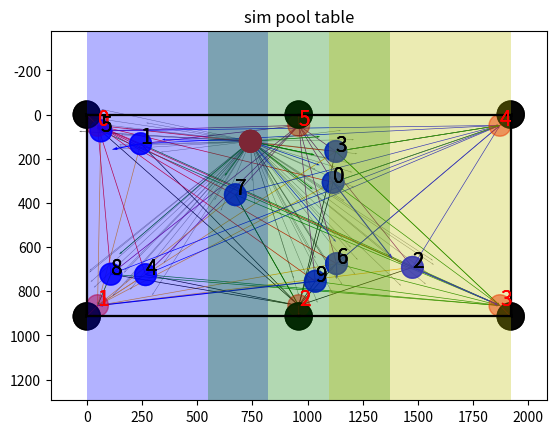

Reproduce this figure in Python.
import matplotlib.pyplot as plt
import random
#import numpy as np
import math

# define table height width
tablewidth = 1920
tableheight = 914

# radius of balls (30cm: 1.6cm = 914pixels : 97.5pixels)
R = 1.6/30*tableheight
r = round(R) #97
#radius of holes (63cm : 1920pixels = 2cm : 60pixels)
RB = 1920/63*2
rb = round(RB)

#define hole locations and aiming point
holex =     [0, 0,             tablewidth/2, tablewidth,    tablewidth,   tablewidth/2]
holey =     [0, tableheight,   tableheight,  tableheight,   0,            0]
aimpointx = [r, r,             tablewidth/2, tablewidth-r,  tablewidth-r, tablewidth/2]
aimpointy = [r, tableheight-r, tableheight-r,tableheight-r, r,            r]
aimtoholex = [-r,-r,0,r,r,0]
aimtoholey = [-r,r,r,r,-r,-r]

# DISTANCE BETWEEN TWO BALLS
def disandvec(toballx, tobally, fromballx, frombally):
    x = toballx-fromballx
    y = tobally-frombally
    d = math.sqrt(abs(x)**2+abs(y)**2)
    #round for the sake of visual, don't round it for accuracy
    d = round(d,2)
    return d, x, y

# GENERATE RANDOM NUMBER TO SIMULATE BALL LOCATION
def generateballs(numberofballs, r):
    print("number of balls:",numberofballs)

    # generate cue ball
    cuex = random.randint(0+r, tablewidth-r)
    cuey = random.randint(0+r, tableheight-r)

    # generate cue ball location
    objectballx = []
    objectbally = []
    for i in range(0,numberofballs):
        x = random.randint(0+r, tablewidth-r)
        objectballx.append(x)
        y = random.randint(0+r, tableheight-r)
        objectbally.append(y)
    return cuex, cuey, objectballx, objectbally, numberofballs

#CHECK IF BALL IS IN HOLE
def ballinhole(ballx, bally):
    balltohole = []
    for i in range(0,6):
        x, y, z= disandvec(holex[i], holey[i], ballx, bally)
        balltohole.append(x)
    mindis = min(balltohole)
    return mindis 

#CALCULATE VOCTOR TO DOT DISTANCE
def dottovector(fromdotx, fromdoty, vectorx, vectory, dotx, doty):
    disoto = math.sqrt(abs(vectorx)**2+abs(vectory)**2)
    balltoballx = dotx-fromdotx
    balltobally = doty-fromdoty
    dotproduct = vectorx*balltoballx + vectory*balltobally
    if dotproduct > 0:
        shadowlengh = dotproduct/disoto
        ratio = shadowlengh/disoto
        shadowx = fromdotx+vectorx*ratio
        shadowy = fromdoty+vectory*ratio
        #normallengh, normalvectorx, normalvectory = disandvec(dotx, doty, shadowx, shadowy)
        normallengh = disandvec(dotx, doty, shadowx, shadowy)[0]

        return normallengh#, normalvectorx, normalvectory, shadowx, shadowy
    else:
        return -1
    
def findhitpoint(ballx, bally, vectorx, vectory):
    vectorlengh = math.sqrt(abs(vectorx)**2+abs(vectory)**2)
    x = vectorx*2*r/vectorlengh
    y = vectory*2*r/vectorlengh
    hitpointx = ballx-x
    hitpointy = bally-y
    return hitpointx, hitpointy

def outofbound(hitx, hity):
    checkhitxplus = hitx + r
    checkhityplus = hity + r
    checkhitxminus = hitx - r 
    checkhityminus = hity - r 
    if checkhitxplus > tablewidth or checkhityplus > tableheight or checkhitxminus < 0 or checkhityminus < 0:
        hitoutbound = 1
    else:
        hitoutbound = 0
    return hitoutbound

#make this a class with less in put(max in put cue, objectballi, objectballk2, objectballk1, aimpoint, n)
def route(cue, cuetoivector, objectballi, itok2vector, objectballk2 ,k2tok1vector, objectballk1, toholevector,n): 
    #fix cuefinalvector 
    if n == 0:
        cuefinalvector = [cuetoivector[0]-toholevector[0], cuetoivector[1]-toholevector[1]]
        cuetoiL = math.sqrt(abs(cuetoivector[0])**2+abs(cuetoivector[1])**2)
        itohL = math.sqrt(abs(toholevector[0])**2+abs(toholevector[1])**2)
        dotproduct0 = cuetoivector[0]*toholevector[0] + cuetoivector[1]*toholevector[1]
        cos = dotproduct0/(cuetoiL*itohL)
        angle = math.acos(cos)
        score = (-angle*1273 + 2000) + (- (cuetoiL+itohL) + 2000) + (-n*1000 + 2000)

    elif n == 1:
        cuefinalvector = [cuetoivector[0]-itok2vector[0],cuetoivector[1]-itok2vector[1]]
        cuetoiL = math.sqrt(abs(cuetoivector[0])**2+abs(cuetoivector[1])**2)
        itok2L = math.sqrt(abs(itok2vector[0])**2+abs(itok2vector[1])**2)
        k2toholeL = math.sqrt(abs(toholevector[0])**2+abs(toholevector[1])**2)
        angle0 = math.acos((cuetoivector[0]*itok2vector[0]+cuetoivector[1]*itok2vector[1])/(cuetoiL*itok2L))
        angle1 = math.acos((itok2vector[0]*toholevector[0]+itok2vector[1]*toholevector[1])/(k2toholeL*itok2L))      
        score = (-angle0*1273 + 2000)/2 + (-angle1*1273 + 2000)/2 + (- (cuetoiL+itok2L+k2toholeL) + 2000)  + (-n*1000 + 2000)

    elif n == 2:
        cuefinalvector = [cuetoivector[0]-itok2vector[0],cuetoivector[1]-itok2vector[1]]
        cuetoiL = math.sqrt(abs(cuetoivector[0])**2+abs(cuetoivector[1])**2)
        itok2L = math.sqrt(abs(itok2vector[0])**2+abs(itok2vector[1])**2)
        k2tok1L = math.sqrt(abs(k2tok1vector[0])**2+abs(k2tok1vector[1])**2)
        k1toholeL = math.sqrt(abs(toholevector[0])**2+abs(toholevector[1])**2)
        angle0 = math.acos((cuetoivector[0]*itok2vector[0]+cuetoivector[1]*itok2vector[1])/(cuetoiL*itok2L))
        angle1 = math.acos((itok2vector[0]*k2tok1vector[0]+itok2vector[1]*k2tok1vector[1])/(k2tok1L*itok2L))
        angle2 = math.acos((k2tok1vector[0]*toholevector[0]+k2tok1vector[1]*toholevector[1])/(k1toholeL*k2tok1L))
        score = (-angle0*1273 + 2000)/3 + (-angle1*1273 + 2000)/3 + (-angle2*1273 + 2000)/3 + (- (cuetoiL+itok2L+k2tok1L+k1toholeL) + 2000) + (-n*1000 + 2000)

    return score,cuefinalvector,cue,cuetoivector, objectballi, itok2vector, objectballk2 ,k2tok1vector, objectballk1, toholevector,n

# class Route:
#     def __init__(self, cue, objectballi, objectballk1, objectballk2):

#     pass

if __name__ == '__main__':


    illogical = 1
    while illogical:
        cuex, cuey, objectballx, objectbally, n = generateballs(10, r)
        #objectball[-1] is cue ball
        # objectballx = [300,300,300,300,300,300+2*r,300+2*r,300+2*r,300+2*r,300+4*r,300+4*r,300+4*r,300+6*r,300+6*r,300+8*r]
        # objectbally = [457,457+2*r,457+4*r,457-2*r,457-4*r,457+r,457+3*r,457-r,457-3*r,457,457+2*r,457-2*r,457+r,457-r,457]
        # cuex = 1620
        # cuey = 457
        # n = 15
        objectballx.append(cuex)
        objectbally.append(cuey)
        print("number of balls:",n)
        print("objectball x axis:",objectballx)
        print("objectball y axis:",objectbally)

        # check if distance and vectors between balls are logical(meaning they are not stacked)
        dis = []
        balltoballx = []
        balltobally = []
        k = 0
        for i in range(0,n):
            for j in range(0+k,n):
                d, x, y = disandvec(objectballx[j+1], objectbally[j+1], objectballx[i], objectbally[i])
                dis.append(d)
                balltoballx.append(x)
                balltobally.append(y)
            k=k+1
        print("distance between each balls:",dis)

        flag = 0
        lengh = len(dis)
        mindis = min(dis)
        print("minimum in distance:",mindis)
        for i in range(0,lengh):
            if dis[i] < 2*r:
                flag = flag + 1
        if flag == 0:
            illogical = 0
        else:
            illogical = 1
    
    inhole = ballinhole(cuex, cuey)
    print("distance from cueball to closest hole:", inhole)

    for i in range(0,n+1): #because cue ball is in objectball[-1]
        distohole = ballinhole(objectballx[i], objectbally[i])
        if distohole < rb:
            print("objectball[%d] is in hole"%i)    
        else:
            print("objectball[%d] is out of hole"%i) 

    # Plot vector from each objectballs to each aiming point
    balltoholedis = []*6
    Vx = []*6
    Vy = []*6
    all_balltoholedis = []*n
    all_vectors_BHx = []*n
    all_vectors_BHy = []*n
    cuetohitx = []*6
    cuetohity = []*6
    all_cuetohitx = []*n
    all_cuetohity = []*n
    c=['red','orange','black','green','blue','purple']

    for j in range(0,n):
        for i in range(0,6):
            dis, vx, vy = disandvec(aimpointx[i],aimpointy[i],objectballx[j],objectbally[j])
            balltoholedis.append(dis)
            Vx.append(vx)
            Vy.append(vy)

            hitx, hity = findhitpoint(objectballx[j],objectbally[j],vx,vy)
            _,tempcuetohitx, tempcuetohity = disandvec(hitx,hity,cuex,cuey)
            cuetohitx.append(tempcuetohitx)
            cuetohity.append(tempcuetohity)

        all_balltoholedis.append(balltoholedis)
        all_vectors_BHx.append(Vx)
        all_vectors_BHy.append(Vy)
        all_cuetohitx.append(cuetohitx)
        all_cuetohity.append(cuetohity)
        balltoholedis = []*6
        Vx = []*6
        Vy = []*6
        cuetohitx = []*6
        cuetohity = []*6
    
    print("all vectors ball to hole x:\n",all_vectors_BHx)
    print("all vectors ball to hole y:\n",all_vectors_BHy)

    #plot vector from aiming point to hole
    for i in range(0,6):
        plt.quiver(aimpointx[i],aimpointy[i],aimtoholex[i],aimtoholey[i],color='red',units="xy",angles="xy",scale_units="xy",scale=1, width=3)

    #Draw vector from ball to aiming point and cueball to hitpoitn 
    for i in range(0,n):
        for j in range(0,6):
            plt.quiver(objectballx[i],objectbally[i],all_vectors_BHx[i][j],all_vectors_BHy[i][j],color=c[j],units="xy",angles="xy",scale_units="xy",scale=1, width=3)
            plt.quiver(cuex,cuey,all_cuetohitx[i][j],all_cuetohity[i][j],color='black',units="xy",angles="xy",scale_units="xy",scale=1, width=2,alpha=0.5)
    


    #Plot table boundry
    plt.plot([holex[0],holex[1]],[holey[0],holey[1]],[holex[1],holex[2]],[holey[1],holey[2]],
             [holex[2],holex[3]],[holey[2],holey[3]],[holex[3],holex[4]],[holey[3],holey[4]],
             [holex[4],holex[5]],[holey[4],holey[5]],[holex[5],holex[0]],[holey[5],holey[0]],color='black')
    
    #plot aim point
    for j in range(len(aimpointx)):
        aimpoint = plt.Circle((aimpointx[j], aimpointy[j]),
                            r, color="red", alpha=0.2)
        plt.text(aimpointx[j],aimpointy[j],j,color='red',fontsize=15)
        plt.gca().add_patch(aimpoint)

    #PLOT ALL BALLS AND HOLES
        #plot objectballs
    objectballcolor = ['r','orange','blue','green','purple','black','brown','cyan']
    for i in range(len(objectballx)-1):
        objectball = plt.Circle((objectballx[i], objectbally[i]),
                            r, color='blue', alpha=0.5)
        plt.text(objectballx[i],objectbally[i],i,fontsize=15)
        plt.gca().add_patch(objectball)
    
    #plot cue ball
    plt.gca().add_patch(plt.Circle((cuex, cuey), r, color='red'))
    

    #plot holes
    for j in range(len(holex)):
        hole = plt.Circle((holex[j], holey[j]),
                            rb, color="black", alpha=0.7)
        #plt.text(holex[j],holey[j],j,color='white',fontsize=15)
        plt.gca().add_patch(hole)

    plt.title("sim pool table") 
    plt.axis([0, tablewidth, tableheight, 0])
    plt.axis("equal")
    plt.show()

    #check if there are balls in between objectball and aiming point / cueball to hit point
    btball = []*n
    all_btball = []*6
    count = 0
    KinwayofI = []*n
    all_KinwayofI = []*6
    whoinway = []
    for i in range(0,n):
        for j in range(0,6):
            for k in range(0,n):
                btvdis = dottovector(objectballx[i], objectbally[i], all_vectors_BHx[i][j],all_vectors_BHy[i][j], objectballx[k], objectbally[k])
                # compare objectball[i] to aimpoint distance and objectball[i] to objectball[k] distance
                # if the previous distance is lesser than the later distance then objectball[k] is not in the way of objectball[i] to aimpoint   
                disota = disandvec(aimpointx[j],aimpointy[j],objectballx[i],objectbally[i])[0]
                disoto = disandvec(objectballx[k],objectbally[k],objectballx[i],objectbally[i])[0]
                if 0 <= btvdis < 2*r and disota+R > disoto:
                    count = count+1
                    #if count = 1 or 2, record objectball[k]s is in way of vector objectball[i] to aimpoint[j](index)
                    # Better solution ? just record k and let the index of all_KinwayofI do the rest(meaning k is in who's way) 
                    whoinway.append(k)

            btball.append(count)
            count = 0
            KinwayofI.append(whoinway)
            whoinway = []
        all_btball.append(btball)
        btball = []*n
        all_KinwayofI.append(KinwayofI)
        KinwayofI = []*n

    print("how many ball(s) is in way of object to hole:\n",all_btball)
    print("who is in way of this vector:\n",all_KinwayofI)
    
    ValidRoute = []
    #route(cuetoivector, itok2vector, k2tok1vector, toholevector,n):
    #plot vectors from objectballs to holes which have no balls between 
    for i in range(0,n):
        for j in range(0,6):
            if all_btball[i][j] == 0: 
                #check if there is ball in way of cueball to hitpoint/check hitpoint out of bound ?
                hitx,hity = findhitpoint(objectballx[i],objectbally[i],all_vectors_BHx[i][j],all_vectors_BHy[i][j])
                temx = hitx-cuex
                temy = hity-cuey
                dotproduct = all_vectors_BHx[i][j]*temx + all_vectors_BHy[i][j]*temy
                #check if there is/are ball(s) in between cue to hit point
                for k in range(0,n):
                    CtoIdis = dottovector(cuex,cuey,temx,temy,objectballx[k],objectbally[k])
                    disCtoI = math.sqrt(abs(temx)**2+abs(temy)**2)
                    disCtoK = disandvec(objectballx[k],objectbally[k],cuex,cuey)[0]
                    if 0 <= CtoIdis < 2*r and disCtoK < disCtoI+R:
                        ballinwayCI0 = 1
                        break
                    else: 
                        ballinwayCI0 = 0
                #if no ball in cue to hitpoint and both vectors' angle smaller than 90 degrees and hitpoint is not out of bound
                if ballinwayCI0 == 0 and dotproduct > 0 and outofbound(hitx,hity) == 0:
                    plt.quiver(objectballx[i],objectbally[i],all_vectors_BHx[i][j],all_vectors_BHy[i][j],color='green',units="xy",angles="xy",scale_units="xy",scale=1, width=3)
                    plt.quiver(cuex,          cuey,          temx,temy,color='green',units="xy",angles="xy",scale_units="xy",scale=1, width=3)
                    temproute = route(cue=[cuex,cuey],cuetoivector=[temx, temy], objectballi=[objectballx[i],objectbally[i]],
                                      toholevector=[all_vectors_BHx[i][j],all_vectors_BHy[i][j]],n=0,
                                      itok2vector=[0,0],objectballk2=[0,0],k2tok1vector=[0,0],objectballk1=[0,0])
                    ValidRoute.append(temproute)


            if all_btball[i][j] == 1:
                #check objectball[k] to hitpoint (ball_btball[k][j])
                k = all_KinwayofI[i][j][0]
                if all_btball[k][j] == 0:
                    #draw objectball[j] to objectball[k]'s hitpoint
                    hitkx,hitky = findhitpoint(objectballx[k],objectbally[k],all_vectors_BHx[k][j],all_vectors_BHy[k][j])
                    temkx = hitkx-objectballx[i]
                    temky = hitky-objectbally[i]
                    dotproductk = all_vectors_BHx[k][j]*temkx + all_vectors_BHy[k][j]*temky
                    for l in range(0,n):
                        tempItoKdis = dottovector(objectballx[i],objectbally[i],temkx,temky,objectballx[l],objectbally[l])
                        disItoK = math.sqrt(abs(temkx)**2+abs(temky)**2)
                        disItoL = disandvec(objectballx[l],objectbally[l],objectballx[i],objectbally[i])[0]
                        if 0 <= tempItoKdis < 2*r and disItoL < disItoK+R:
                            ballinwayIK = 1
                            break
                        else: 
                            ballinwayIK = 0
                    if  ballinwayIK == 0 and dotproductk > 0 and outofbound(hitkx,hitky) == 0:
                        #plt.quiver(objectballx[i],objectbally[i],temkx,temky,color='blue',units="xy",angles="xy",scale_units="xy",scale=1, width=5)
                        #draw cue to objectball[i]'s hitpoint 
                        hitix, hitiy = findhitpoint(objectballx[i],objectbally[i],temkx,temky)
                        temix = hitix - cuex
                        temiy = hitiy - cuey
                        dotproducti = temix*temkx + temiy*temky
                        for m in range(0,n):
                            tempCtoKdis = dottovector(cuex,cuey,temix,temiy,objectballx[m],objectbally[m])
                            disCtoI = math.sqrt(abs(temix)**2+abs(temiy)**2)
                            disCtoM = disandvec(cuex,cuey,objectballx[m],objectbally[m])[0]
                            if 0 <= tempCtoKdis < 2*r and disCtoM < disCtoI+R:
                                ballinwayCI1 = 1
                                break
                            else: 
                                ballinwayCI1 = 0
                        if  ballinwayCI1 == 0 and dotproducti > 0 and outofbound(hitix, hitiy) == 0:
                            plt.quiver(objectballx[k],objectbally[k],all_vectors_BHx[k][j],all_vectors_BHy[k][j],color='blue',units="xy",angles="xy",scale_units="xy",scale=1, width=5)
                            plt.quiver(objectballx[i],objectbally[i],temkx,temky,color='blue',units="xy",angles="xy",scale_units="xy",scale=1, width=5)
                            plt.quiver(cuex,cuey,temix,temiy,color='blue',units="xy",angles="xy",scale_units="xy",scale=1, width=3)
                            temproute = route(cue=[cuex,cuey],cuetoivector=[temix, temiy], objectballi=[objectballx[i],objectbally[i]],itok2vector=[temkx,temky], 
                                              objectballk2=[objectballx[k],objectbally[k]],toholevector=[all_vectors_BHx[k][j],all_vectors_BHy[k][j]],n=1,
                                              k2tok1vector=[0,0],objectballk1=[0,0])
                            ValidRoute.append(temproute)
                        

            if all_btball[i][j] == 2:
                k1 = all_KinwayofI[i][j][0]
                k2 = all_KinwayofI[i][j][1]

                #to decide who is closer to objectball[j]. Need to compare (k1 to i dis) and (k2 to i dis) otherwise the vector could be reversed
                #DEFINE k1 is closer to hole and k2 is closer to j
                k1dis = disandvec(objectballx[k1],objectbally[k1],objectballx[i],objectbally[i])[0]
                k2dis = disandvec(objectballx[k2],objectbally[k2],objectballx[i],objectbally[i])[0]
                if k1dis > k2dis:
                    k1 = k1
                    k2 = k2
                elif k1dis < k2dis:
                    temp = k1 
                    k1 = k2
                    k2 = temp
                elif k1dis == k2dis:
                    #compare (k1 to hole dis) and (k2 to hole dis), use the shortest   
                    k1toadis = disandvec(aimpointx[j],aimpointy[j],objectballx[k1],objectbally[k1])[0]
                    k2toadis = disandvec(aimpointx[j],aimpointy[j],objectballx[k2],objectbally[k2])[0]
                    if k1toadis >= k2toadis:
                        temp = k1 
                        k1 = k2
                        k2 = temp
                    elif k1toadis < k2toadis:
                        k1 = k1
                        k2 = k2
                #start to find valid route
                if all_btball[k1][j] == 0 and all_btball[k2][j] == 0:
                    hitk1xpere, hitk1ypere = findhitpoint(objectballx[k1],objectbally[k1],all_vectors_BHx[k1][j],all_vectors_BHy[k1][j])
                    hitk2xpere, hitk2ypere = findhitpoint(objectballx[k2],objectbally[k2],all_vectors_BHx[k2][j],all_vectors_BHy[k2][j])
                    #objectballi to both hitpoints 
                    temk1xpere = hitk1xpere-objectballx[i]
                    temk1ypere = hitk1ypere-objectbally[i]
                    temk2xpere = hitk2xpere-objectballx[i]
                    temk2ypere = hitk2ypere-objectbally[i]
                    dotproductK1 = all_vectors_BHx[k1][j]*temk1xpere + all_vectors_BHy[k1][j]*temk1ypere
                    dotproductK2 = all_vectors_BHx[k2][j]*temk2xpere + all_vectors_BHy[k2][j]*temk2ypere
                    #2 interrupting ball but only kiss one ball
                    #K1
                    for p in range(0,n):
                        tempItoK1dis = dottovector(objectballx[k1],objectbally[k1],temk1xpere,temk1ypere,objectballx[p],objectbally[p])
                        disItoK1 = math.sqrt(abs(temk1xpere)**2+abs(temk1ypere)**2)
                        disItoP = disandvec(objectballx[p],objectbally[p],objectballx[i],objectbally[i])[0]
                        if 0 <= tempItoK1dis < 2*r and disItoP < disItoK1+R:
                            ballinwayItoK1 = 1
                            break
                        else:
                            ballinwayItoK1 = 0
                    if ballinwayItoK1 == 0 and dotproductK1 > 0 and outofbound(hitk1xpere, hitk1ypere) == 0:
                        hitix, hitiy = findhitpoint(objectballx[i],objectbally[i],temk1xpere,temk1ypere)
                        temix = hitix - cuex
                        temiy = hitiy - cuey
                        dotproducti = temix*temk1xpere + temiy*temk1ypere
                        for o in range(0,n):
                            tempCtoK1dis = dottovector(cuex,cuey,temix,temiy,objectballx[o],objectbally[o])
                            disCtoI = math.sqrt(abs(temix)**2+abs(temiy)**2)
                            disCtoO = disandvec(cuex,cuey,objectballx[o],objectbally[o])[0]
                            if 0 <= tempCtoK1dis < 2*r and disCtoO < disCtoI+R:
                                ballinwayCI2 = 1
                                break
                            else: 
                                ballinwayCI2 = 0
                        if  ballinwayCI2 == 0 and dotproducti > 0 and outofbound(hitix, hitiy) == 0:
                            plt.quiver(objectballx[k1],objectbally[k1],all_vectors_BHx[k1][j],all_vectors_BHy[k1][j],color='brown',units="xy",angles="xy",scale_units="xy",scale=1, width=5)
                            plt.quiver(objectballx[i],objectbally[i],temk1xpere,temk1ypere,color='brown',units="xy",angles="xy",scale_units="xy",scale=1, width=5)
                            plt.quiver(cuex,cuey,temix,temiy,color='brown',units="xy",angles="xy",scale_units="xy",scale=1, width=3)   
                            temproute = route(cue=[cuex,cuey],cuetoivector=[temix, temiy], objectballi=[objectballx[i],objectbally[i]],itok2vector=[temk1xpere,temk1ypere], 
                                              objectballk2=[objectballx[k1],objectbally[k1]],toholevector=[all_vectors_BHx[k1][j],all_vectors_BHy[k1][j]],n=1,
                                              k2tok1vector=[0,0],objectballk1=[0,0])
                            ValidRoute.append(temproute)
                    #K2 
                    for p in range(0,n):
                        tempItoK2dis = dottovector(objectballx[k2],objectbally[k2],temk2xpere,temk2ypere,objectballx[p],objectbally[p])
                        disItoK2 = math.sqrt(abs(temk2xpere)**2+abs(temk2ypere)**2)
                        disItoP = disandvec(objectballx[p],objectbally[p],objectballx[i],objectbally[i])[0]
                        if 0 <= tempItoK1dis < 2*r and disItoP < disItoK2+R:
                            ballinwayItoK2 = 1
                            break
                        else:
                            ballinwayItoK2 = 0
                    if ballinwayItoK2 == 0 and dotproductK2 > 0 and outofbound(hitk2xpere, hitk2ypere) == 0:
                        hitix, hitiy = findhitpoint(objectballx[i],objectbally[i],temk2xpere,temk2ypere)
                        temix = hitix - cuex
                        temiy = hitiy - cuey
                        dotproducti = temix*temk2xpere + temiy*temk2ypere
                        for o in range(0,n):
                            tempCtoK2dis = dottovector(cuex,cuey,temix,temiy,objectballx[o],objectbally[o])
                            disCtoI = math.sqrt(abs(temix)**2+abs(temiy)**2)
                            disCtoO = disandvec(cuex,cuey,objectballx[o],objectbally[o])[0]
                            if 0 <= tempCtoK1dis < 2*r and disCtoO < disCtoI+R:
                                ballinwayCI2 = 1
                                break
                            else: 
                                ballinwayCI2 = 0
                        if  ballinwayCI2 == 0 and dotproducti > 0 and outofbound(hitix, hitiy) == 0:
                            plt.quiver(objectballx[k2],objectbally[k2],all_vectors_BHx[k2][j],all_vectors_BHy[k2][j],color='brown',units="xy",angles="xy",scale_units="xy",scale=1, width=5)
                            plt.quiver(objectballx[i],objectbally[i],temk2xpere,temk2ypere,color='brown',units="xy",angles="xy",scale_units="xy",scale=1, width=5)
                            plt.quiver(cuex,cuey,temix,temiy,color='brown',units="xy",angles="xy",scale_units="xy",scale=1, width=3)   
                            temproute = route(cue=[cuex,cuey],cuetoivector=[temix, temiy], objectballi=[objectballx[i],objectbally[i]],itok2vector=[temk2xpere,temk2ypere], 
                                              objectballk2=[objectballx[k2],objectbally[k2]],toholevector=[all_vectors_BHx[k2][j],all_vectors_BHy[k2][j]],n=1,
                                              k2tok1vector=[0,0],objectballk1=[0,0])
                            ValidRoute.append(temproute)

                if all_btball[k1][j] == 0:
                    hitk1x, hitk1y = findhitpoint(objectballx[k1],objectbally[k1],all_vectors_BHx[k1][j],all_vectors_BHy[k1][j])
                    temk1x = hitk1x-objectballx[k2]
                    temk1y = hitk1y-objectbally[k2]
                    dotproductk1 = all_vectors_BHx[k1][j]*temk1x + all_vectors_BHy[k1][j]*temk1y
                    
                    #before checking if any ball(s) in K2 to K1, check cueball to K1 
                    for l in range(0,n):
                        tempK2toK1dis = dottovector(objectballx[k2],objectbally[k2],temk1x,temk1y,objectballx[l],objectbally[l])
                        disK2toK1 = math.sqrt(abs(temk1x)**2+abs(temk1y)**2)
                        disK2toL = disandvec(objectballx[l],objectbally[l],objectballx[k2],objectbally[k2])[0]
                        if 0 <= tempK2toK1dis < 2*r and disK2toL < disK2toK1+R:
                            ballinwayIK1 = 1
                            break
                        else: 
                            ballinwayIK1 = 0
                    if ballinwayIK1 == 0 and dotproductk1 > 0 and outofbound(hitk1x, hitk1y) == 0:
                        hitk2x, hitk2y = findhitpoint(objectballx[k2],objectbally[k2],temk1x,temk1y)
                        temk2x = hitk2x-objectballx[i]
                        temk2y = hitk2y-objectbally[i]
                        dotproductk2 = temk1x*temk2x + temk1y*temk2y
                        for m in range(0,n):
                            tempItoK2dis = dottovector(objectballx[i],objectbally[i],temk2x,temk2y,objectballx[m],objectbally[m])
                            disItoK2 = math.sqrt(abs(temk2x)**2+abs(temk2y)**2)
                            disItoM = disandvec(objectballx[m],objectbally[m],objectballx[k2],objectbally[k2])[0]
                            if 0 <= tempK2toK1dis < 2*r and disItoM < disItoK2+R:
                                ballinwayIK2 = 1
                                break
                            else: 
                                ballinwayIK2 = 0
                        if  ballinwayIK2 == 0 and dotproductk2 > 0 and outofbound(hitk2x, hitk2y) == 0:
                            #plt.quiver(objectballx[i],objectbally[i],temkx,temky,color='blue',units="xy",angles="xy",scale_units="xy",scale=1, width=5)
                            #draw cue to objectball[i]'s hitpoint 
                            hitix, hitiy = findhitpoint(objectballx[i],objectbally[i],temk2x,temk2y)
                            temix = hitix - cuex
                            temiy = hitiy - cuey
                            dotproducti = temix*temk2x + temiy*temk2y
                            for o in range(0,n):
                                tempCtoKdis = dottovector(cuex,cuey,temix,temiy,objectballx[o],objectbally[o])
                                disCtoI = math.sqrt(abs(temix)**2+abs(temiy)**2)
                                disCtoO = disandvec(cuex,cuey,objectballx[o],objectbally[o])[0]
                                if 0 <= tempCtoKdis < 2*r and disCtoO < disCtoI+R:
                                    ballinwayCI2 = 1
                                    break
                                else: 
                                    ballinwayCI2 = 0
                            if  ballinwayCI2 == 0 and dotproducti > 0 and outofbound(hitix, hitiy) == 0:
                                plt.quiver(objectballx[k1],objectbally[k1],all_vectors_BHx[k1][j],all_vectors_BHy[k1][j],color='red',units="xy",angles="xy",scale_units="xy",scale=1, width=5)
                                plt.quiver(objectballx[k2],objectbally[k2],temk1x,temk1y,color='red',units="xy",angles="xy",scale_units="xy",scale=1, width=5)
                                plt.quiver(objectballx[i],objectbally[i],temk2x,temk2y,color='red',units="xy",angles="xy",scale_units="xy",scale=1, width=5)
                                plt.quiver(cuex,cuey,temix,temiy,color='red',units="xy",angles="xy",scale_units="xy",scale=1, width=3)   
                                temproute = route(cue=[cuex,cuey],cuetoivector=[temix, temiy], objectballi=[objectballx[i],objectbally[i]],itok2vector=[temk2x,temk2y], 
                                                  objectballk2=[objectballx[k2],objectbally[k2]],k2tok1vector=[temk1x,temk1y], objectballk1=[objectballx[k1],objectbally[k1]],
                                                  toholevector=[all_vectors_BHx[k1][j],all_vectors_BHy[k1][j]],n=2)
                                ValidRoute.append(temproute)
    
    countN = [0]*6
    who1 = []
    who2 = []
    who3 = []
    who4 = []
    who5 = []
    who6 = []
    who = []
    #Check if ValidRoute is empty
    Numberofroute = len(ValidRoute)
    if Numberofroute == 0:
        print("No valid route, start searching for lucky ball") 
        #Method: cut table into six portion and look for the most dense area and meximum effort to that area 
        for i in range(0,n):
            if 0 <= objectballx[i] <= (tablewidth/7)*3 and 0 <= objectbally[i] <= tableheight/2:
                countN[0] = countN[0] + 1
                who1.append(i)
            if (tablewidth/7)*2 <= objectballx[i] <= (tablewidth/7)*5 and 0 <= objectbally[i] <= tableheight/2:
                countN[1] = countN[1] + 1
                who2.append(i)
            if (tablewidth/7)*4 <= objectballx[i] <= tablewidth and 0 <= objectbally[i] <= tableheight/2:
                countN[2] = countN[2] + 1
                who3.append(i)
            if (tablewidth/7)*4 <= objectballx[i] <= tablewidth and tableheight/2 <= objectbally[i] <= tableheight:
                countN[3] = countN[3] + 1
                who4.append(i)
            if (tablewidth/7)*2 <= objectballx[i] <= (tablewidth/7)*5 and tableheight/2 <= objectbally[i] <= tableheight:
                countN[4] = countN[4] + 1
                who5.append(i)
            if 0 <= objectballx[i] <= (tablewidth/7)*3 and tableheight/2 <= objectbally[i] <= tableheight:
                countN[5] = countN[5] + 1
                who6.append(i)
        who.append(who1)
        who.append(who2)
        who.append(who3)
        who.append(who4)
        who.append(who5)
        who.append(who6)

        print("area 1:",countN[0])
        print("area 2:",countN[1])
        print("area 3:",countN[2])
        print("area 4:",countN[3])
        print("area 5:",countN[4])
        print("area 6:",countN[5])
        print("most dense area:",countN.index(max(countN)))
        print("Number of ball in this area:",max(countN))
        print("who is in this area:",who[countN.index(max(countN))])
        #form route from closest ball in most dense area
        thisareadis = []
        for i in range(0,len(who[countN.index(max(countN))])):
            tempdis = disandvec(objectballx[who[countN.index(max(countN))][i]],objectbally[who[countN.index(max(countN))][i]],cuex, cuey)[0]
            thisareadis.append(tempdis)
        
        print("this area all dis:",thisareadis)
        print("shortest distance in this area:",min(thisareadis))
        print("hit this ball:",who[countN.index(max(countN))][thisareadis.index(min(thisareadis))])

        luckyindex = who[countN.index(max(countN))][thisareadis.index(min(thisareadis))]
        luckyvectorx = objectballx[luckyindex] - cuex
        luckyvectory = objectbally[luckyindex] - cuey

        luckyroute = route(cue=[cuex,cuey],cuetoivector=[luckyvectorx, luckyvectory], objectballi=[objectballx[luckyindex],objectbally[luckyindex]],
                                      toholevector=[1,1],n=0,
                                      itok2vector=[0,0],objectballk2=[0,0],k2tok1vector=[0,0],objectballk1=[0,0])
        ValidRoute.append(luckyroute)



    #Plot table boundry
    plt.plot([holex[0],holex[1]],[holey[0],holey[1]],[holex[1],holex[2]],[holey[1],holey[2]],
             [holex[2],holex[3]],[holey[2],holey[3]],[holex[3],holex[4]],[holey[3],holey[4]],
             [holex[4],holex[5]],[holey[4],holey[5]],[holex[5],holex[0]],[holey[5],holey[0]],color='black')
    
    #plot aim point
    for j in range(len(aimpointx)):
        aimpoint = plt.Circle((aimpointx[j], aimpointy[j]),
                            r, color="red", alpha=0.2)
        plt.text(aimpointx[j],aimpointy[j],j,color='red',fontsize=15)
        plt.gca().add_patch(aimpoint)

    #plot vector from aiming point to hole
    for i in range(0,6):
        plt.quiver(aimpointx[i],aimpointy[i],aimtoholex[i],aimtoholey[i],color='red',units="xy",angles="xy",scale_units="xy",scale=1, width=3)

    #PLOT ALL BALLS AND HOLES
        #plot objectballs
    for i in range(len(objectballx)-1):
        objectball = plt.Circle((objectballx[i], objectbally[i]),
                            r, color='blue', alpha=0.5)
        plt.text(objectballx[i],objectbally[i],i,fontsize=15)
        plt.gca().add_patch(objectball)
    
    #plot cue ball
    plt.gca().add_patch(plt.Circle((cuex, cuey), r, color='red'))

    #plot holes
    for j in range(len(holex)):
        hole = plt.Circle((holex[j], holey[j]),
                            rb, color="black", alpha=0.7)
        #plt.text(holex[j],holey[j],j,color='white',fontsize=15)
        plt.gca().add_patch(hole)

    plt.title("sim pool table") 
    plt.axis([0, tablewidth, tableheight, 0])
    plt.axis("equal")
    plt.show()

    #plot the best route
    #return score,cuefinalvector,cue,cuetoivector, objectballi, itok2vector, objectballk2 ,k2tok1vector, objectballk1, toholevector,n
    score = []
    print("Number of valid route:",len(ValidRoute))
    for i in range(0,len(ValidRoute)):
        tempscore = ValidRoute[i][0]
        score.append(tempscore)
    
    bestrouteindex = score.index(max(score))
    print("all score:",score)
    print("best score:",max(score))
    print("best route index:",bestrouteindex)

    Nofinterruptball = ValidRoute[bestrouteindex][-1]
    if Nofinterruptball == 0:
        plt.quiver(ValidRoute[bestrouteindex][4][0],ValidRoute[bestrouteindex][4][1],ValidRoute[bestrouteindex][-2][0],ValidRoute[bestrouteindex][-2][1],color='green',units="xy",angles="xy",scale_units="xy",scale=1, width=3)
        plt.quiver(cuex,cuey,ValidRoute[bestrouteindex][3][0],ValidRoute[bestrouteindex][3][1],color='green',units="xy",angles="xy",scale_units="xy",scale=1, width=3)
        #final cuevector
        #plt.quiver(cuex+ValidRoute[bestrouteindex][3][0],cuey+ValidRoute[bestrouteindex][3][1],ValidRoute[bestrouteindex][2][0],ValidRoute[bestrouteindex][2][1],color='green',units="xy",angles="xy",scale_units="xy",scale=1, width=3)
    elif Nofinterruptball == 1:
        plt.quiver(ValidRoute[bestrouteindex][6][0],ValidRoute[bestrouteindex][6][1],ValidRoute[bestrouteindex][-2][0],ValidRoute[bestrouteindex][-2][1],color='red',units="xy",angles="xy",scale_units="xy",scale=1, width=5)
        plt.quiver(ValidRoute[bestrouteindex][4][0],ValidRoute[bestrouteindex][4][1],ValidRoute[bestrouteindex][5][0],ValidRoute[bestrouteindex][5][1],color='red',units="xy",angles="xy",scale_units="xy",scale=1, width=5)
        plt.quiver(cuex,cuey,ValidRoute[bestrouteindex][3][0],ValidRoute[bestrouteindex][3][1],color='red',units="xy",angles="xy",scale_units="xy",scale=1, width=3)
    elif Nofinterruptball == 2:
        plt.quiver(ValidRoute[bestrouteindex][8][0],ValidRoute[bestrouteindex][8][1],ValidRoute[bestrouteindex][9][0],ValidRoute[bestrouteindex][9][1],color='blue',units="xy",angles="xy",scale_units="xy",scale=1, width=5)
        plt.quiver(ValidRoute[bestrouteindex][6][0],ValidRoute[bestrouteindex][6][1],ValidRoute[bestrouteindex][7][0],ValidRoute[bestrouteindex][7][1],color='blue',units="xy",angles="xy",scale_units="xy",scale=1, width=5)
        plt.quiver(ValidRoute[bestrouteindex][4][0],ValidRoute[bestrouteindex][4][1],ValidRoute[bestrouteindex][5][0],ValidRoute[bestrouteindex][5][1],color='blue',units="xy",angles="xy",scale_units="xy",scale=1, width=5)
        plt.quiver(cuex,cuey,ValidRoute[bestrouteindex][3][0],ValidRoute[bestrouteindex][3][1],color='blue',units="xy",angles="xy",scale_units="xy",scale=1, width=3)

    #Plot table boundry
    plt.plot([holex[0],holex[1]],[holey[0],holey[1]],[holex[1],holex[2]],[holey[1],holey[2]],
             [holex[2],holex[3]],[holey[2],holey[3]],[holex[3],holex[4]],[holey[3],holey[4]],
             [holex[4],holex[5]],[holey[4],holey[5]],[holex[5],holex[0]],[holey[5],holey[0]],color='black')
    
    #plot aim point
    for j in range(len(aimpointx)):
        aimpoint = plt.Circle((aimpointx[j], aimpointy[j]),
                            r, color="red", alpha=0.2)
        plt.text(aimpointx[j],aimpointy[j],j,color='red',fontsize=15)
        plt.gca().add_patch(aimpoint)

    #plot vector from aiming point to hole
    for i in range(0,6):
        plt.quiver(aimpointx[i],aimpointy[i],aimtoholex[i],aimtoholey[i],color='red',units="xy",angles="xy",scale_units="xy",scale=1, width=3)

    #PLOT ALL BALLS AND HOLES
        #plot objectballs
    for i in range(len(objectballx)-1):
        objectball = plt.Circle((objectballx[i], objectbally[i]),
                            r, color='blue', alpha=0.5)
        plt.text(objectballx[i],objectbally[i],i,fontsize=15)
        plt.gca().add_patch(objectball)
    
    #plot cue ball
    plt.gca().add_patch(plt.Circle((cuex, cuey), r, color='red'))

    #plot holes
    for j in range(len(holex)):
        hole = plt.Circle((holex[j], holey[j]),
                            rb, color="black", alpha=0.7)
        #plt.text(holex[j],holey[j],j,color='white',fontsize=15)
        plt.gca().add_patch(hole)

    #colored background
    plt.axvspan(0,(tablewidth/7)*3,facecolor='b',alpha=0.3)
    plt.axvspan((tablewidth/7)*2,(tablewidth/7)*5,facecolor='g',alpha=0.3)
    plt.axvspan((tablewidth/7)*4,tablewidth,facecolor='y',alpha=0.3)
    

    plt.title("sim pool table") 
    plt.axis([0, tablewidth, tableheight, 0])
    plt.axis("equal")
    plt.show()